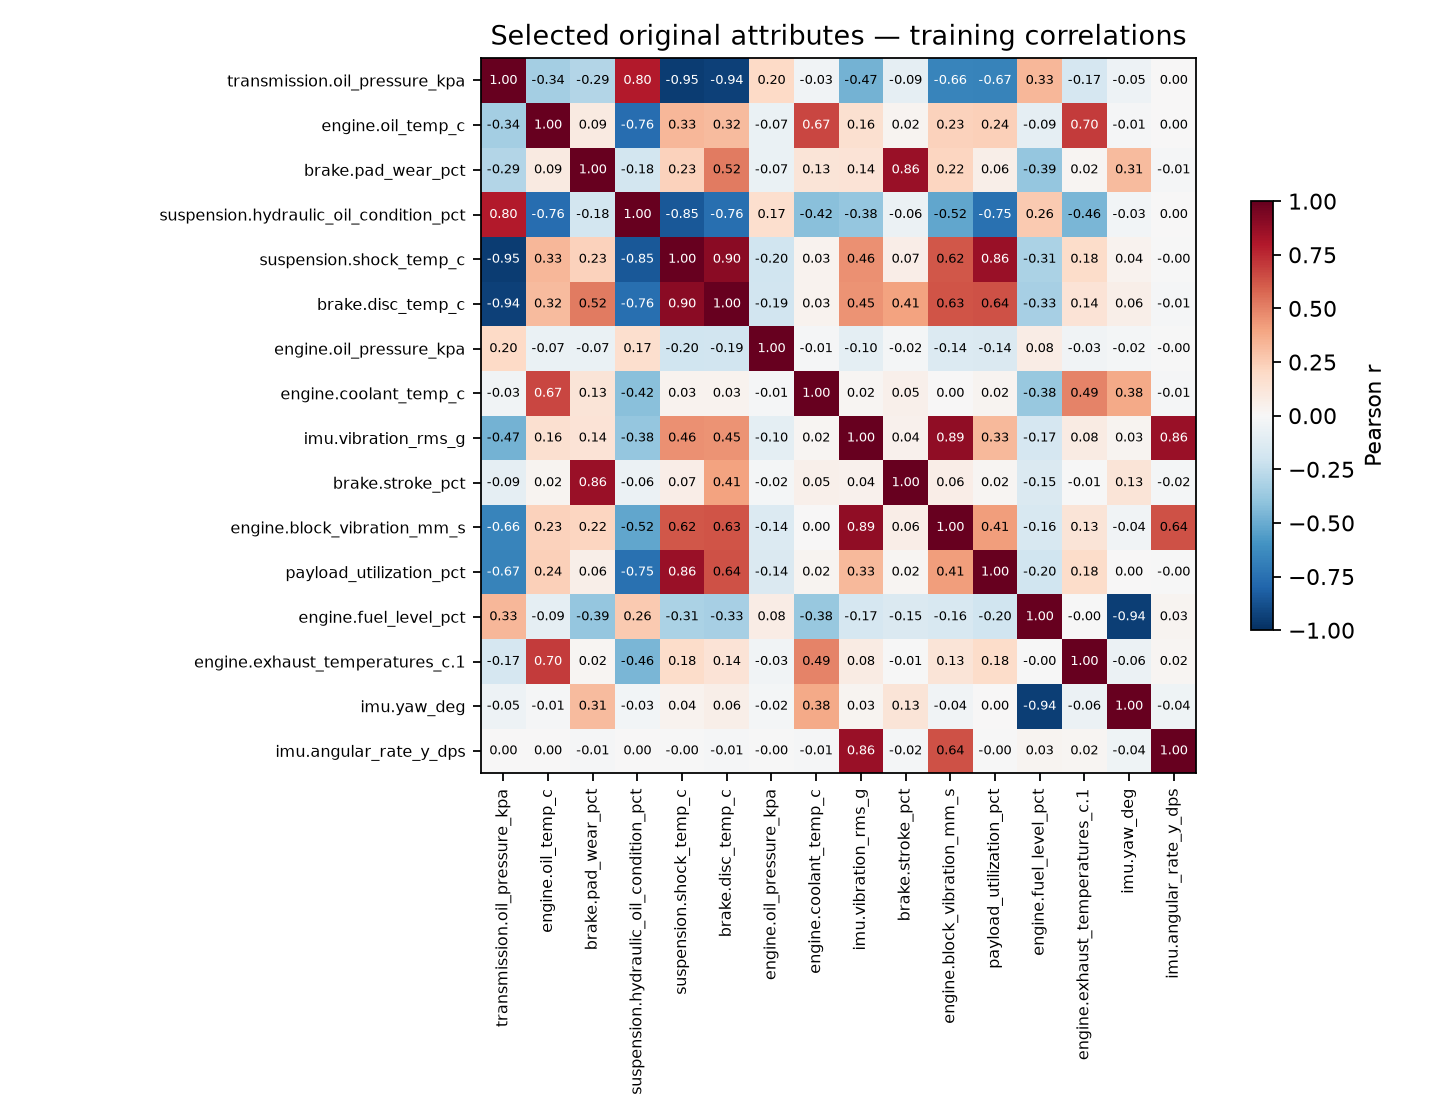

The data file committed next to this chart (first rows):
, transmission.oil_pressure_kpa, engine.oil_temp_c, brake.pad_wear_pct, suspension.hydraulic_oil_condition_pct, suspension.shock_temp_c, brake.disc_temp_c, engine.oil_pressure_kpa, engine.coolant_temp_c, imu.vibration_rms_g, brake.stroke_pct, engine.block_vibration_mm_s, payload_utilization_pct, engine.fuel_level_pct, engine.exhaust_temperatures_c.1, imu.yaw_deg, imu.angular_rate_y_dps
transmission.oil_pressure_kpa, 1.0, -0.3371, -0.2924, 0.7957, -0.9489, -0.9367, 0.2027, -0.03392, -0.4727, -0.08858, -0.6622, -0.6709, 0.333, -0.1674, -0.04757, 0.003262
engine.oil_temp_c, -0.3371, 1.0, 0.08953, -0.7642, 0.3284, 0.3168, -0.06901, 0.6699, 0.1622, 0.02442, 0.2293, 0.2417, -0.09005, 0.7027, -0.01039, 0.003301
brake.pad_wear_pct, -0.2924, 0.08953, 1.0, -0.1842, 0.2276, 0.5218, -0.06515, 0.1287, 0.1398, 0.8625, 0.2176, 0.05933, -0.3851, 0.01795, 0.3127, -0.01033
suspension.hydraulic_oil_condition_pct, 0.7957, -0.7642, -0.1842, 1.0, -0.8484, -0.7552, 0.1654, -0.4158, -0.3843, -0.05517, -0.5216, -0.7485, 0.2624, -0.4557, -0.03057, 0.0001256
suspension.shock_temp_c, -0.9489, 0.3284, 0.2276, -0.8484, 1.0, 0.9011, -0.197, 0.03333, 0.4579, 0.06882, 0.6239, 0.8614, -0.314, 0.1828, 0.03738, -0.0008046
brake.disc_temp_c, -0.9367, 0.3168, 0.5218, -0.7552, 0.9011, 1.0, -0.1921, 0.03382, 0.4483, 0.4052, 0.6274, 0.637, -0.3288, 0.1391, 0.05754, -0.01156
engine.oil_pressure_kpa, 0.2027, -0.06901, -0.06515, 0.1654, -0.197, -0.1921, 1.0, -0.01032, -0.09784, -0.01939, -0.136, -0.1418, 0.07801, -0.03378, -0.01967, -0.0004041
engine.coolant_temp_c, -0.03392, 0.6699, 0.1287, -0.4158, 0.03333, 0.03382, -0.01032, 1.0, 0.0186, 0.0534, 0.002042, 0.02357, -0.3824, 0.4922, 0.3794, -0.01331
imu.vibration_rms_g, -0.4727, 0.1622, 0.1398, -0.3843, 0.4579, 0.4483, -0.09784, 0.0186, 1.0, 0.0418, 0.8893, 0.3274, -0.165, 0.08385, 0.02771, 0.8618
brake.stroke_pct, -0.08858, 0.02442, 0.8625, -0.05517, 0.06882, 0.4052, -0.01939, 0.0534, 0.0418, 1.0, 0.06262, 0.01787, -0.1471, -0.007308, 0.1297, -0.02321
engine.block_vibration_mm_s, -0.6622, 0.2293, 0.2176, -0.5216, 0.6239, 0.6274, -0.136, 0.002042, 0.8893, 0.06262, 1.0, 0.415, -0.1613, 0.1284, -0.03585, 0.6399
payload_utilization_pct, -0.6709, 0.2417, 0.05933, -0.7485, 0.8614, 0.637, -0.1418, 0.02357, 0.3274, 0.01787, 0.415, 1.0, -0.1964, 0.1802, 5.3345578143225476e-15, -0.001617
engine.fuel_level_pct, 0.333, -0.09005, -0.3851, 0.2624, -0.314, -0.3288, 0.07801, -0.3824, -0.165, -0.1471, -0.1613, -0.1964, 1.0, -0.004525, -0.9418, 0.02931
engine.exhaust_temperatures_c.1, -0.1674, 0.7027, 0.01795, -0.4557, 0.1828, 0.1391, -0.03378, 0.4922, 0.08385, -0.007308, 0.1284, 0.1802, -0.004525, 1.0, -0.06046, 0.02101
imu.yaw_deg, -0.04757, -0.01039, 0.3127, -0.03057, 0.03738, 0.05754, -0.01967, 0.3794, 0.02771, 0.1297, -0.03585, 5.3345578143225476e-15, -0.9418, -0.06046, 1.0, -0.03938
imu.angular_rate_y_dps, 0.003262, 0.003301, -0.01033, 0.0001256, -0.0008046, -0.01156, -0.0004041, -0.01331, 0.8618, -0.02321, 0.6399, -0.001617, 0.02931, 0.02101, -0.03938, 1.0
